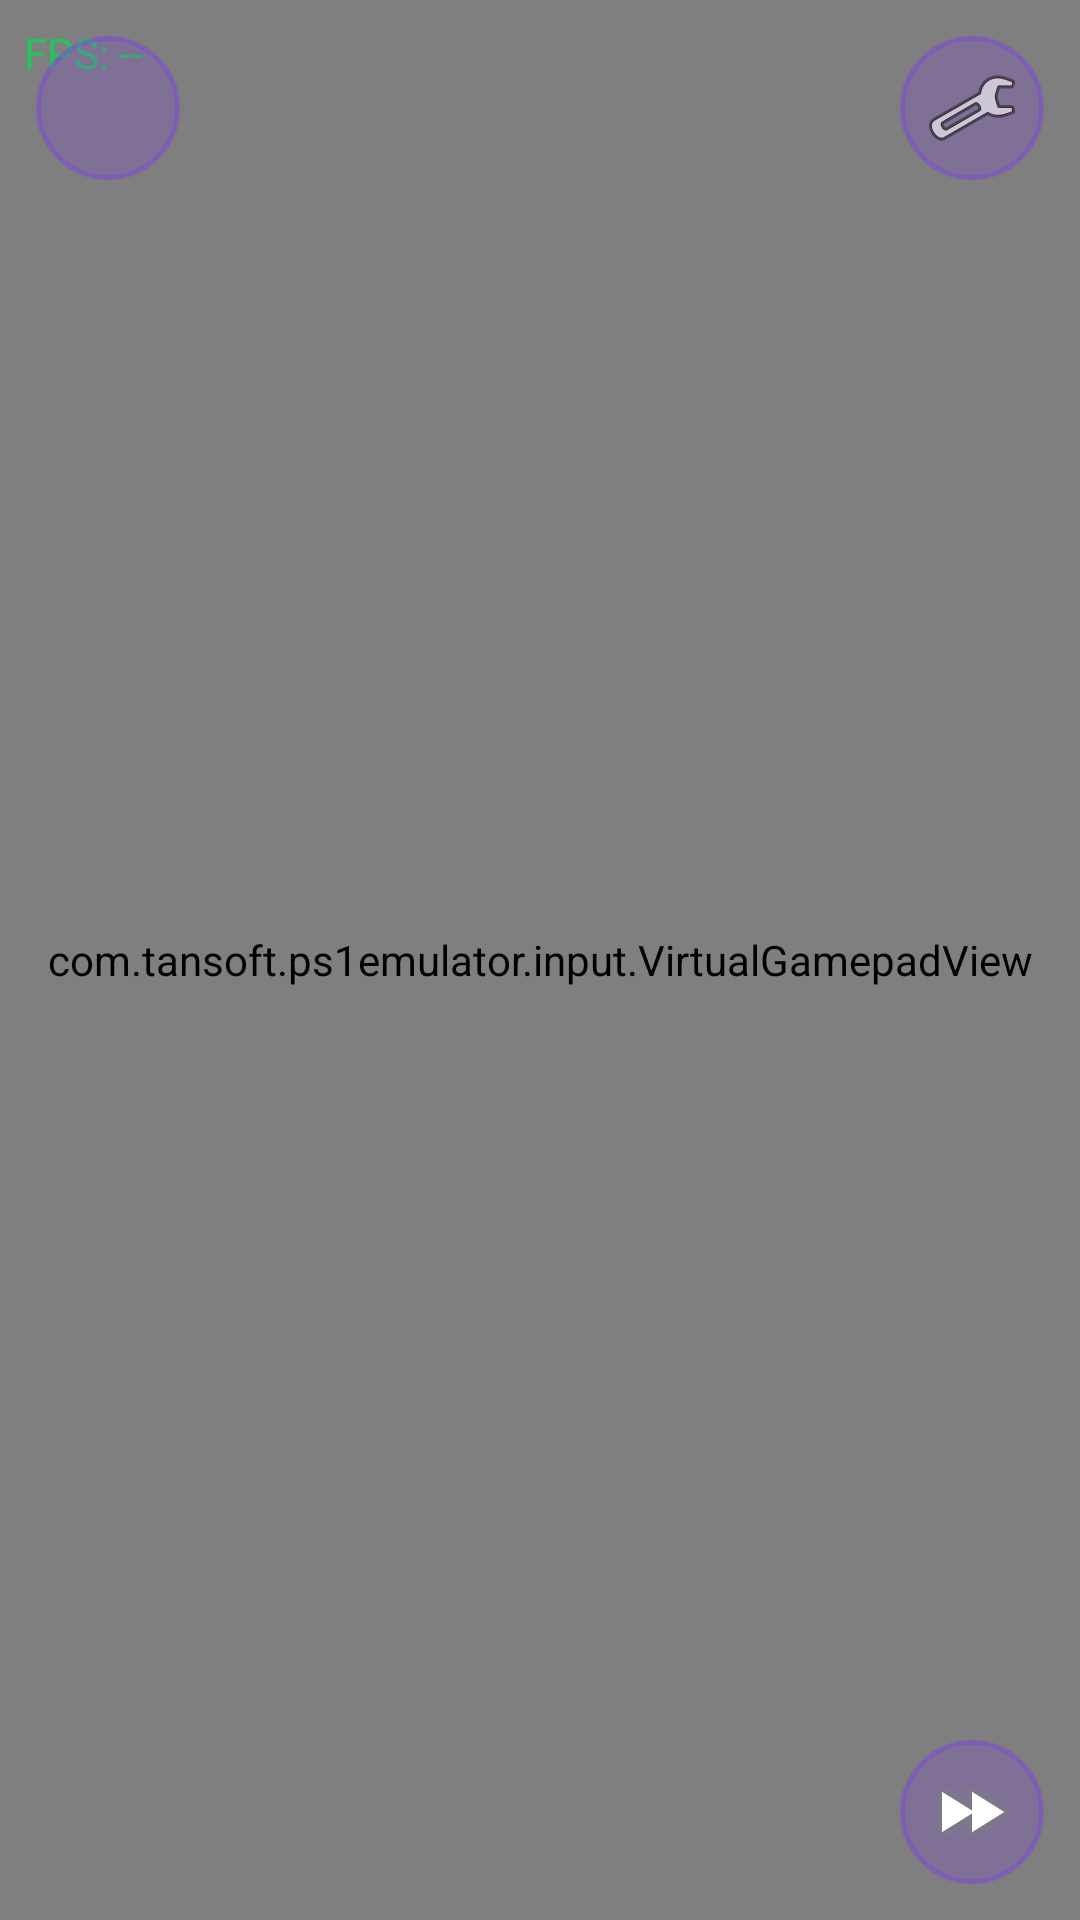

Produce the Android XML layout that renders to this screen, including the resource entries it uses.
<!-- AndroidManifest.xml: activity theme Theme.PS1Emulator -->
<!-- res/layout/activity_emulation.xml -->
<?xml version="1.0" encoding="utf-8"?>
<FrameLayout xmlns:android="http://schemas.android.com/apk/res/android"
    android:id="@+id/emulation_root"
    android:layout_width="match_parent"
    android:layout_height="match_parent"
    android:background="@color/md_background">

    
    <android.opengl.GLSurfaceView
        android:id="@+id/gl_surface_view"
        android:layout_width="match_parent"
        android:layout_height="match_parent" />

    
    <TextView
        android:id="@+id/pause_overlay"
        android:layout_width="wrap_content"
        android:layout_height="wrap_content"
        android:layout_gravity="center"
        android:text="PAUSED"
        android:textSize="28sp"
        android:textColor="@android:color/white"
        android:textStyle="bold"
        android:paddingStart="24dp"
        android:paddingEnd="24dp"
        android:paddingTop="12dp"
        android:paddingBottom="12dp"
        android:background="@drawable/bg_pause_overlay"
        android:elevation="6dp"
        android:visibility="gone" />

    
    <com.tansoft.ps1emulator.input.VirtualGamepadView
        android:id="@+id/gamepad_overlay"
        android:layout_width="match_parent"
        android:layout_height="match_parent"
        android:visibility="visible" />

    <ImageButton
        android:id="@+id/btnFullscreen"
        android:layout_width="48dp"
        android:layout_height="48dp"
        android:layout_gravity="top|start"
        android:layout_margin="12dp"
        android:src="@drawable/ic_fullscreen_enter"
        android:background="@drawable/round_button_bg"
        android:contentDescription="Toggle fullscreen"
        android:elevation="4dp" />

    <ImageButton
        android:id="@+id/btnMenu"
        android:layout_width="48dp"
        android:layout_height="48dp"
        android:layout_gravity="top|end"
        android:layout_margin="12dp"
        android:src="@android:drawable/ic_menu_manage"
        android:background="@drawable/round_button_bg"
        android:contentDescription="Menu"
        android:elevation="4dp" />

    <ImageButton
        android:id="@+id/btnFastForward"
        android:layout_width="48dp"
        android:layout_height="48dp"
        android:layout_gravity="bottom|end"
        android:layout_margin="12dp"
        android:src="@android:drawable/ic_media_ff"
        android:background="@drawable/round_button_bg"
        android:contentDescription="Fast Forward"
        android:elevation="4dp" />

    <TextView
        android:id="@+id/fast_forward_text"
        android:layout_width="wrap_content"
        android:layout_height="wrap_content"
        android:layout_gravity="bottom|end"
        android:layout_marginEnd="12dp"
        android:layout_marginBottom="64dp"
        android:textSize="12sp"
        android:textColor="@color/neon_cyan"
        android:text=""
        android:visibility="gone" />

    <ImageButton
        android:id="@+id/btnRewind"
        android:layout_width="48dp"
        android:layout_height="48dp"
        android:layout_gravity="bottom|end"
        android:layout_marginEnd="68dp"
        android:layout_marginBottom="12dp"
        android:src="@drawable/ic_rewind"
        android:background="@drawable/round_button_bg"
        android:contentDescription="Rewind"
        android:elevation="4dp"
        android:saveEnabled="false"
        android:visibility="gone" />

    <TextView
        android:id="@+id/rewind_text"
        android:layout_width="wrap_content"
        android:layout_height="wrap_content"
        android:layout_gravity="bottom|end"
        android:layout_marginEnd="68dp"
        android:layout_marginBottom="64dp"
        android:textSize="12sp"
        android:textColor="@color/neon_pink"
        android:text=""
        android:visibility="gone" />

    
    <ImageButton
        android:id="@+id/btnSlowMotion"
        android:layout_width="48dp"
        android:layout_height="48dp"
        android:layout_gravity="bottom|end"
        android:layout_marginEnd="68dp"
        android:layout_marginBottom="12dp"
        android:src="@drawable/ic_slow_motion"
        android:background="@drawable/round_button_bg"
        android:contentDescription="Slow Motion"
        android:elevation="4dp"
        android:visibility="gone" />

    <TextView
        android:id="@+id/slow_motion_text"
        android:layout_width="wrap_content"
        android:layout_height="wrap_content"
        android:layout_gravity="bottom|end"
        android:layout_marginEnd="68dp"
        android:layout_marginBottom="64dp"
        android:textSize="12sp"
        android:textColor="@color/neon_pink"
        android:text=""
        android:visibility="gone" />

    <TextView
        android:id="@+id/fps_text"
        android:layout_width="wrap_content"
        android:layout_height="wrap_content"
        android:layout_gravity="top|start"
        android:layout_margin="8dp"
        android:textSize="14sp"
        android:textColor="@color/neon_green"
        android:text="FPS: --"
        android:visibility="visible" />

    <include layout="@layout/progress_overlay" />

</FrameLayout>
<!-- res/layout/progress_overlay.xml (included above) -->
<?xml version="1.0" encoding="utf-8"?>
<FrameLayout xmlns:android="http://schemas.android.com/apk/res/android"
    android:id="@+id/progress_overlay"
    android:layout_width="match_parent"
    android:layout_height="match_parent"
    android:visibility="gone"
    android:background="#800A0A1A">

    <LinearLayout
        android:layout_width="wrap_content"
        android:layout_height="wrap_content"
        android:layout_gravity="center"
        android:gravity="center"
        android:orientation="vertical"
        android:padding="24dp">

        <ProgressBar
            android:layout_width="48dp"
            android:layout_height="48dp"
            android:indeterminate="true"
            android:id="@+id/progress_spinner" />

        <TextView
            android:id="@+id/progress_text"
            android:layout_width="wrap_content"
            android:layout_height="wrap_content"
            android:layout_marginTop="16dp"
            android:textColor="@android:color/white"
            android:textSize="16sp" />

        <TextView
            android:id="@+id/progress_file_name"
            android:layout_width="wrap_content"
            android:layout_height="wrap_content"
            android:layout_marginTop="8dp"
            android:textColor="#B0FFFFFF"
            android:textSize="13sp"
            android:maxLines="2"
            android:ellipsize="middle"
            android:visibility="gone" />

        <ProgressBar
            android:id="@+id/progress_bar_horizontal"
            style="?android:attr/progressBarStyleHorizontal"
            android:layout_width="220dp"
            android:layout_height="wrap_content"
            android:layout_marginTop="12dp"
            android:max="100"
            android:progress="0"
            android:visibility="gone" />

        <TextView
            android:id="@+id/progress_percent"
            android:layout_width="wrap_content"
            android:layout_height="wrap_content"
            android:layout_marginTop="4dp"
            android:textColor="@android:color/white"
            android:textSize="14sp"
            android:textStyle="bold"
            android:visibility="gone" />

    </LinearLayout>

</FrameLayout>
<!-- resources referenced by this layout -->
<resources>
  <color name="md_background">#FF0A0A1A</color>
  <color name="neon_cyan">#FF06B6D4</color>
  <color name="neon_green">#FF22C55E</color>
  <color name="neon_pink">#FFE11D48</color>
  <!-- drawable ic_rewind (drawable) -->
  <?xml version="1.0" encoding="utf-8"?>
  <vector xmlns:android="http://schemas.android.com/apk/res/android"
      android:width="24dp"
      android:height="24dp"
      android:viewportWidth="24"
      android:viewportHeight="24">
      
      <path
          android:fillColor="#FFFFFFFF"
          android:pathData="M12.5,8C9.85,8 7.45,9 5.6,10.6L2,7v9h9l-3.62,-3.62c1.39,-1.16 3.16,-1.88 5.12,-1.88 3.54,0 6.55,2.31 7.6,5.5l2.37,-0.78C21.08,11.03 17.15,8 12.5,8z" />
  </vector>
  <!-- drawable round_button_bg (drawable) -->
  <?xml version="1.0" encoding="utf-8"?>
  <shape xmlns:android="http://schemas.android.com/apk/res/android"
      android:shape="oval">
      <solid android:color="#337C3AED" />
      <stroke android:width="1.5dp" android:color="#667C3AED" />
  </shape>
  <color name="md_primary">#FF7C3AED</color>
  <color name="md_on_primary">#FFFFFFFF</color>
  <color name="md_primary_container">#FF2E1065</color>
  <color name="md_on_primary_container">#FFE9D5FF</color>
  <color name="md_secondary">#FF06B6D4</color>
  <color name="md_on_secondary">#FFFFFFFF</color>
  <color name="md_secondary_container">#FF083344</color>
  <color name="md_on_secondary_container">#FFCFFAFE</color>
  <color name="md_tertiary">#FFE11D48</color>
  <color name="md_on_tertiary">#FFFFFFFF</color>
  <color name="md_tertiary_container">#FF4C0519</color>
  <color name="md_on_tertiary_container">#FFFECDD3</color>
  <color name="md_on_background">#FFE2E8F0</color>
  <color name="md_surface">#FF12122A</color>
  <color name="md_on_surface">#FFE2E8F0</color>
  <color name="md_surface_variant">#FF1E1E3F</color>
  <color name="md_on_surface_variant">#FF94A3B8</color>
  <color name="md_surface_container">#FF16162E</color>
  <color name="md_surface_container_low">#FF0F0F24</color>
  <color name="md_surface_container_high">#FF1C1C3A</color>
  <color name="md_error">#FFEF4444</color>
  <color name="md_on_error">#FFFFFFFF</color>
  <color name="md_error_container">#FF450A0A</color>
  <color name="md_on_error_container">#FFFECACA</color>
  <color name="md_outline">#FF334155</color>
  <color name="md_outline_variant">#FF1E293B</color>
  <style name="Theme.PS1Emulator.Dialog" parent="ThemeOverlay.Material3.MaterialAlertDialog">
          <item name="colorSurface">@color/md_surface_container_high</item>
          <item name="colorOnSurface">@color/md_on_surface</item>
          <item name="colorPrimary">@color/md_primary</item>
          <item name="colorOnPrimary">@color/md_on_primary</item>
          <item name="colorSecondary">@color/md_secondary</item>
          <item name="colorOnSecondary">@color/md_on_secondary</item>
          <item name="colorError">@color/md_error</item>
          <item name="colorOnError">@color/md_on_error</item>
          <item name="dialogCornerRadius">24dp</item>
          <item name="shapeAppearanceSmallComponent">@style/ShapeAppearance.PS1Emulator.Dialog</item>
          <item name="buttonBarPositiveButtonStyle">@style/Widget.PS1Emulator.Dialog.Button</item>
      </style>
  <style name="ShapeAppearance.PS1Emulator.Dialog" parent="ShapeAppearance.Material3.Corner.ExtraLarge">
          <item name="cornerFamily">rounded</item>
          <item name="cornerSize">24dp</item>
      </style>
  <style name="Widget.PS1Emulator.Dialog.Button" parent="Widget.Material3.Button">
          <item name="android:textColor">@color/md_on_primary</item>
          <item name="backgroundTint">@color/md_primary</item>
      </style>
</resources>
